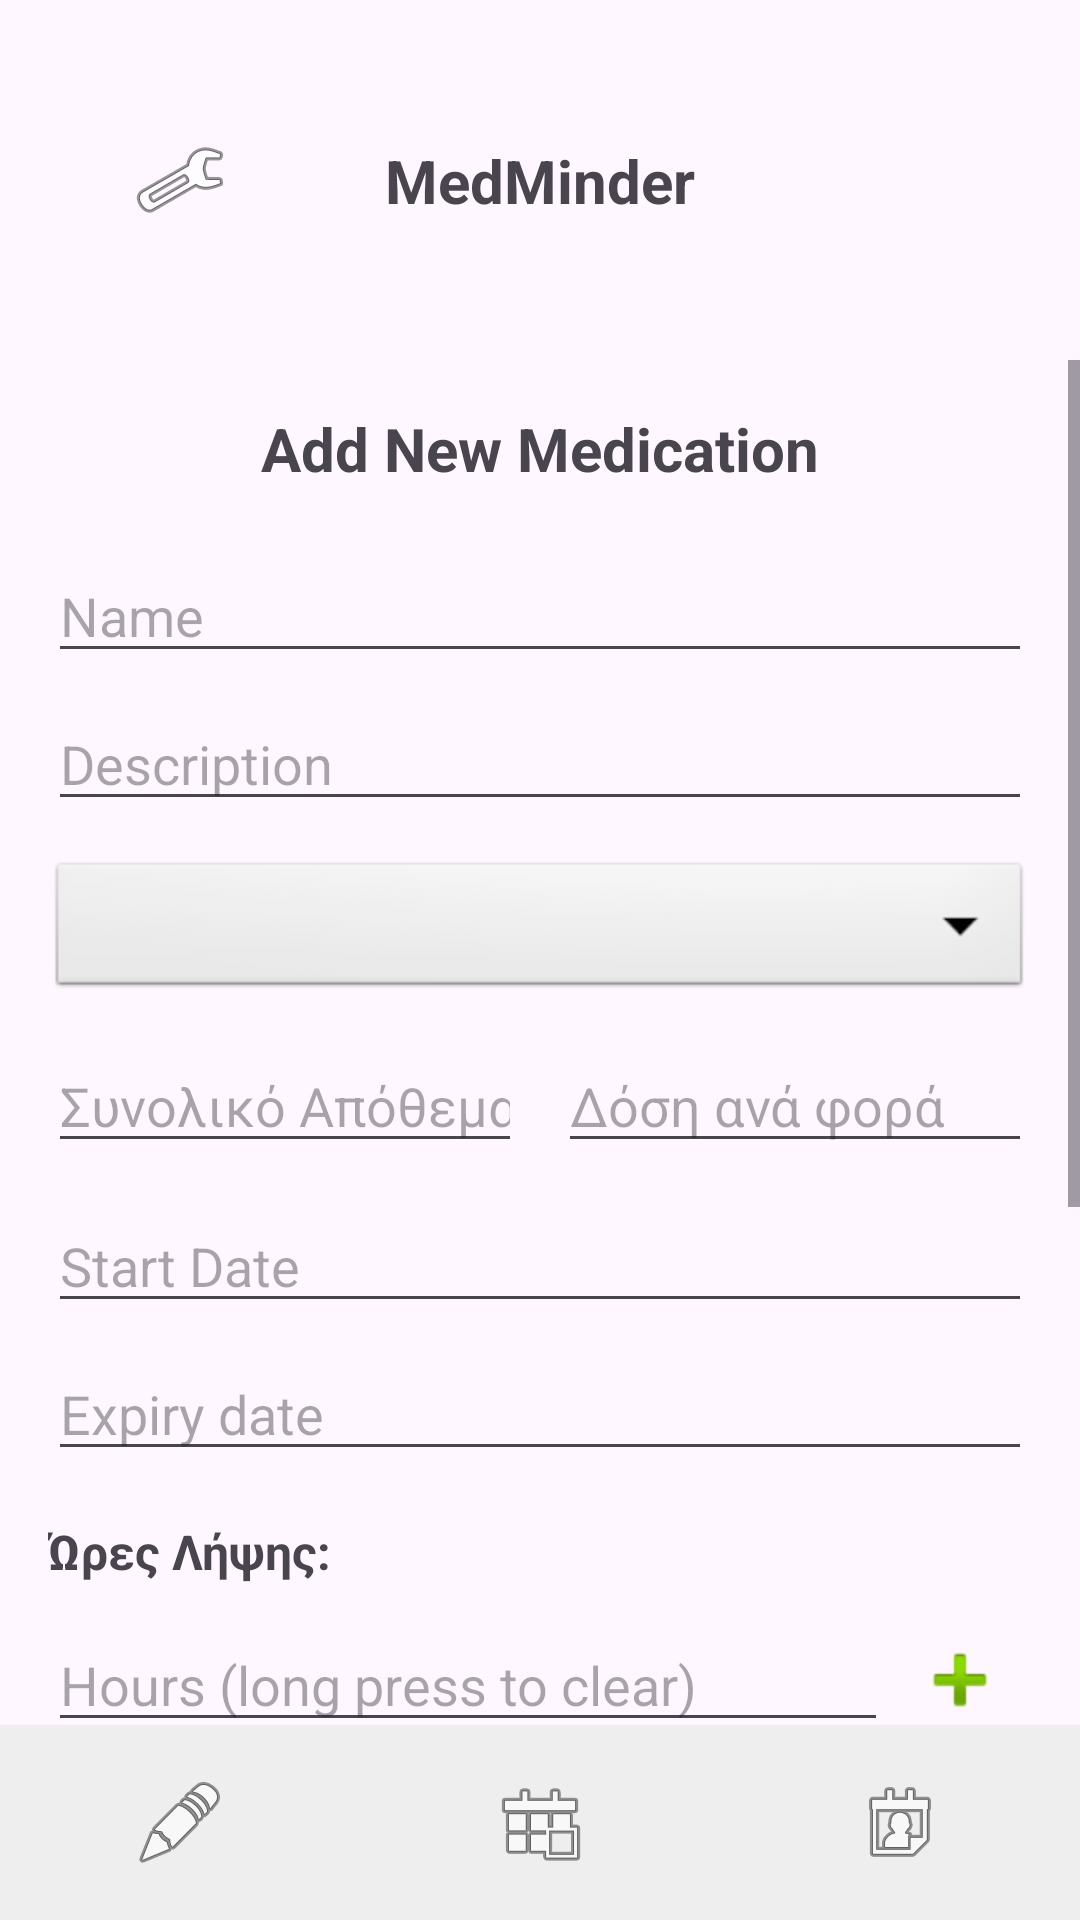

Here is an Android app screen rendered from its layout file. Give the layout XML and the strings, colors and styles it references.
<!-- AndroidManifest.xml: application theme Theme.HealthAssistant -->
<!-- res/layout/activity_add_medicine.xml -->
<?xml version="1.0" encoding="utf-8"?>
<androidx.constraintlayout.widget.ConstraintLayout xmlns:android="http://schemas.android.com/apk/res/android"
    xmlns:app="http://schemas.android.com/apk/res-auto"
    xmlns:tools="http://schemas.android.com/tools"
    android:id="@+id/main"
    android:layout_width="match_parent"
    android:layout_height="match_parent"
    tools:context=".AddMedicineActivity">

    <include
        android:id="@+id/myHeader"
        layout="@layout/layout_header" />

    <ScrollView
        android:layout_width="match_parent"
        android:layout_height="0dp"
        android:fillViewport="true"
        app:layout_constraintTop_toBottomOf="@+id/myHeader"
        app:layout_constraintBottom_toTopOf="@+id/bottomNavLayout">

        <androidx.constraintlayout.widget.ConstraintLayout
            android:layout_width="match_parent"
            android:layout_height="wrap_content"
            android:padding="16dp">

            <TextView
                android:id="@+id/lblTitle"
                android:layout_width="wrap_content"
                android:layout_height="wrap_content"
                android:text="@string/add_new"
                android:textSize="20sp"
                android:textStyle="bold"
                app:layout_constraintTop_toTopOf="parent"
                app:layout_constraintStart_toStartOf="parent"
                app:layout_constraintEnd_toEndOf="parent" />

            <EditText
                android:id="@+id/edtName"
                android:layout_width="match_parent"
                android:layout_height="wrap_content"
                android:hint="@string/med_name"
                android:layout_marginTop="20dp"
                app:layout_constraintTop_toBottomOf="@id/lblTitle" />

            <EditText
                android:id="@+id/edtDescription"
                android:layout_width="match_parent"
                android:layout_height="wrap_content"
                android:hint="@string/description"
                android:layout_marginTop="8dp"
                app:layout_constraintTop_toBottomOf="@id/edtName" />

            <Spinner
                android:id="@+id/spnMedType"
                android:layout_width="match_parent"
                android:layout_height="wrap_content"
                android:layout_marginTop="12dp"
                android:minHeight="48dp"
                android:background="@android:drawable/btn_dropdown"
                app:layout_constraintTop_toBottomOf="@id/edtDescription" />

            <LinearLayout
                android:id="@+id/layoutInventory"
                android:layout_width="match_parent"
                android:layout_height="wrap_content"
                android:orientation="horizontal"
                android:layout_marginTop="12dp"
                app:layout_constraintTop_toBottomOf="@id/spnMedType">

                <EditText
                    android:id="@+id/edtInventory"
                    android:layout_width="0dp"
                    android:layout_height="wrap_content"
                    android:layout_weight="1"
                    android:hint="Συνολικό Απόθεμα"
                    android:inputType="numberDecimal" />

                <EditText
                    android:id="@+id/edtDose"
                    android:layout_width="0dp"
                    android:layout_height="wrap_content"
                    android:layout_weight="1"
                    android:layout_marginStart="12dp"
                    android:hint="Δόση ανά φορά"
                    android:inputType="numberDecimal" />
            </LinearLayout>

            <EditText
                android:id="@+id/edtStartDate"
                android:layout_width="match_parent"
                android:layout_height="wrap_content"
                android:hint="@string/start_date"
                android:focusable="false"
                android:layout_marginTop="12dp"
                app:layout_constraintTop_toBottomOf="@id/layoutInventory" />

            <EditText
                android:id="@+id/edtExpiryDate"
                android:layout_width="match_parent"
                android:layout_height="wrap_content"
                android:hint="@string/exp_date"
                android:focusable="false"
                android:layout_marginTop="8dp"
                app:layout_constraintTop_toBottomOf="@id/edtStartDate" />

            <LinearLayout
                android:id="@+id/containerHours"
                android:layout_width="match_parent"
                android:layout_height="wrap_content"
                android:orientation="vertical"
                android:layout_marginTop="16dp"
                app:layout_constraintTop_toBottomOf="@id/edtExpiryDate"
                app:layout_constraintStart_toStartOf="parent"
                app:layout_constraintEnd_toEndOf="parent">

                <TextView
                    android:id="@+id/lblHoursTitle"
                    android:layout_width="wrap_content"
                    android:layout_height="wrap_content"
                    android:text="Ώρες Λήψης:"
                    android:textStyle="bold"
                    android:textSize="16sp"
                    android:layout_marginBottom="8dp" />

                <LinearLayout
                    android:layout_width="match_parent"
                    android:layout_height="wrap_content"
                    android:orientation="horizontal"
                    android:gravity="center_vertical"
                    android:layout_marginBottom="4dp">

                    <EditText
                        android:layout_width="0dp"
                        android:layout_height="wrap_content"
                        android:layout_weight="1"
                        android:hint="@string/hours"
                        android:focusable="false"
                        android:clickable="true"
                        android:tag="time_edit_text" />

                    <ImageButton
                        android:layout_width="48dp"
                        android:layout_height="48dp"
                        android:src="@android:drawable/ic_input_add"
                        android:background="?attr/selectableItemBackground"
                        android:contentDescription="Add hour"
                        android:tag="btn_add_hour" />
                </LinearLayout>
            </LinearLayout>

            <LinearLayout
                android:id="@+id/containerDays"
                android:layout_width="match_parent"
                android:layout_height="wrap_content"
                android:orientation="vertical"
                android:layout_marginTop="16dp"
                app:layout_constraintTop_toBottomOf="@id/containerHours"
                app:layout_constraintStart_toStartOf="parent"
                app:layout_constraintEnd_toEndOf="parent">

                <TextView
                    android:id="@+id/lblDaysTitle"
                    android:layout_width="wrap_content"
                    android:layout_height="wrap_content"
                    android:text="Ημέρες Επανάληψης:"
                    android:textStyle="bold"
                    android:textSize="16sp"
                    android:layout_marginBottom="8dp" />

                <LinearLayout
                    android:layout_width="match_parent"
                    android:layout_height="wrap_content"
                    android:orientation="horizontal"
                    android:gravity="center"
                    android:layout_marginBottom="4dp">

                    <CheckBox android:id="@+id/chkMon" android:layout_width="0dp" android:layout_height="wrap_content" android:layout_weight="1" android:text="Δευ" />
                    <CheckBox android:id="@+id/chkTue" android:layout_width="0dp" android:layout_height="wrap_content" android:layout_weight="1" android:text="Τρι" />
                    <CheckBox android:id="@+id/chkWed" android:layout_width="0dp" android:layout_height="wrap_content" android:layout_weight="1" android:text="Τετ" />
                    <CheckBox android:id="@+id/chkThu" android:layout_width="0dp" android:layout_height="wrap_content" android:layout_weight="1" android:text="Πεμ" />
                </LinearLayout>

                <LinearLayout
                    android:layout_width="match_parent"
                    android:layout_height="wrap_content"
                    android:orientation="horizontal"
                    android:gravity="center">

                    <CheckBox android:id="@+id/chkFri" android:layout_width="0dp" android:layout_height="wrap_content" android:layout_weight="1" android:text="Παρ" />
                    <CheckBox android:id="@+id/chkSat" android:layout_width="0dp" android:layout_height="wrap_content" android:layout_weight="1" android:text="Σαβ" />
                    <CheckBox android:id="@+id/chkSun" android:layout_width="0dp" android:layout_height="wrap_content" android:layout_weight="1" android:text="Κυρ" />
                    <CheckBox android:id="@+id/chkSelectAll" android:layout_width="0dp" android:layout_height="wrap_content" android:layout_weight="1" android:text="ΟΛΑ" android:textStyle="bold" android:textColor="#4CAF50" />
                </LinearLayout>
            </LinearLayout>

            <Button
                android:id="@+id/btnSave"
                android:layout_width="match_parent"
                android:layout_height="wrap_content"
                android:text="@string/btn_add"
                android:layout_marginTop="32dp"
                android:layout_marginBottom="24dp"
                android:layout_marginStart="40dp"
                android:layout_marginEnd="40dp"
                app:layout_constraintStart_toStartOf="parent"
                app:layout_constraintEnd_toEndOf="parent"
                app:layout_constraintTop_toBottomOf="@id/containerDays"
                app:layout_constraintBottom_toBottomOf="parent" />

        </androidx.constraintlayout.widget.ConstraintLayout>
    </ScrollView>

    <LinearLayout
        android:id="@+id/bottomNavLayout"
        android:layout_width="match_parent"
        android:layout_height="65dp"
        android:background="#EEEEEE"
        android:orientation="horizontal"
        app:layout_constraintBottom_toBottomOf="parent">

        <ImageButton
            android:id="@+id/navEdit"
            android:layout_width="0dp"
            android:layout_height="match_parent"
            android:layout_weight="1"
            android:background="?attr/selectableItemBackground"
            android:src="@android:drawable/ic_menu_edit" />

        <ImageButton
            android:id="@+id/navHome"
            android:layout_width="0dp"
            android:layout_height="match_parent"
            android:layout_weight="1"
            android:background="?attr/selectableItemBackground"
            android:src="@android:drawable/ic_menu_today" />

        <ImageButton
            android:id="@+id/navCalendar"
            android:layout_width="0dp"
            android:layout_height="match_parent"
            android:layout_weight="1"
            android:background="?attr/selectableItemBackground"
            android:src="@android:drawable/ic_menu_my_calendar" />
    </LinearLayout>

</androidx.constraintlayout.widget.ConstraintLayout>
<!-- res/layout/layout_header.xml (included above) -->
<?xml version="1.0" encoding="utf-8"?>
<androidx.constraintlayout.widget.ConstraintLayout
    xmlns:android="http://schemas.android.com/apk/res/android"
    xmlns:app="http://schemas.android.com/apk/res-auto"
    android:layout_width="match_parent"
    android:layout_height="wrap_content"
    android:padding="10dp">

    <ImageButton
        android:id="@+id/btnSettings"
        android:layout_width="100dp"
        android:layout_height="100dp"
        android:src="@android:drawable/ic_menu_preferences"
        android:background="?attr/selectableItemBackgroundBorderless"
        app:layout_constraintTop_toTopOf="parent"
        app:layout_constraintStart_toStartOf="parent" />

    <TextView
        android:id="@+id/txtAppNameHeader"
        android:layout_width="wrap_content"
        android:layout_height="wrap_content"
        android:text="MedMinder"
        android:textSize="20sp"
        android:textStyle="bold"
        app:layout_constraintBottom_toBottomOf="parent"
        app:layout_constraintEnd_toEndOf="parent"
        app:layout_constraintStart_toStartOf="parent"
        app:layout_constraintTop_toTopOf="parent" />


</androidx.constraintlayout.widget.ConstraintLayout>
<!-- resources referenced by this layout -->
<resources>
  <string name="add_new">Add New Medication</string>
  <string name="btn_add">Addition</string>
  <string name="description">Description</string>
  <string name="exp_date">Expiry date</string>
  <string name="hours">Hours (long press to clear)</string>
  <string name="med_name">Name</string>
  <string name="start_date">Start Date</string>
  <style name="Theme.HealthAssistant" parent="Base.Theme.HealthAssistant">
      
          <item name="sketchColor">#000000</item> </style>
  <style name="Base.Theme.HealthAssistant" parent="Theme.Material3.DayNight.NoActionBar">
          
          <item name="sketchColor">#000000</item>
      
      </style>
</resources>
